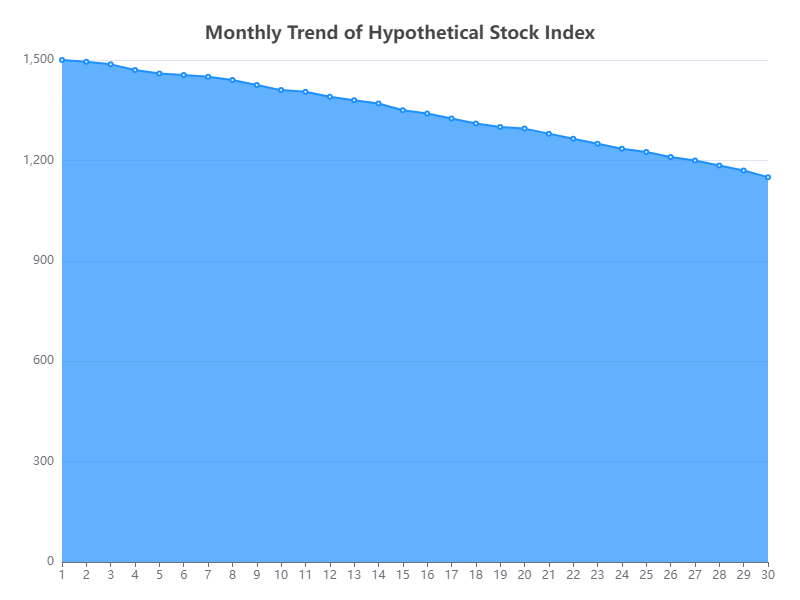

Values plotted in this chart, from the file beside it:
Day, Index Value
1, 1500
2, 1495
3, 1487
4, 1470
5, 1460
6, 1455
7, 1450
8, 1440
9, 1425
10, 1410
11, 1405
12, 1390
13, 1380
14, 1370
15, 1350
16, 1340
17, 1325
18, 1310
19, 1300
20, 1295
21, 1280
22, 1265
23, 1250
24, 1235
25, 1225
26, 1210
27, 1200
28, 1185
29, 1170
30, 1150
